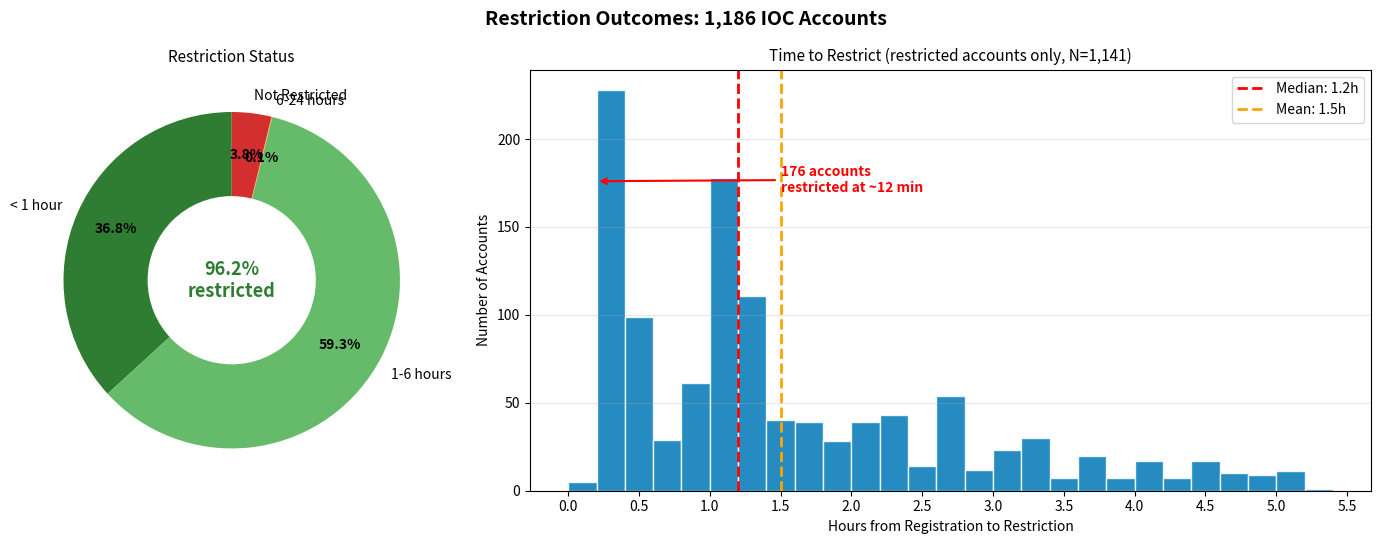

Reproduce this figure in Python. (Note: this script raises an exception after producing the figure.)
"""Restriction status and time-to-restrict plots."""

import matplotlib.pyplot as plt
import matplotlib.ticker as ticker
import numpy as np

OUT = '/Users/jcortes/projects/investigation-registration/assets'

# ── Data from Trino ──

# Bucketed summary
buckets = ['< 1 hour', '1-6 hours', '6-24 hours', 'Not Restricted']
counts  = [436, 703, 1, 45]  # pre-existing (1) grouped with <1hr
colors  = ['#2E7D32', '#66BB6A', '#FFA726', '#D32F2F']

# Detailed time-to-restrict (hours, count) — excluding outlier at 15.6h for histogram
hours = [0.1,0.2,0.3,0.4,0.5,0.6,0.7,0.8,0.9,
         1.0,1.1,1.2,1.3,1.4,1.5,1.6,1.7,1.8,1.9,
         2.0,2.1,2.2,2.3,2.4,2.5,2.6,2.7,2.8,2.9,
         3.0,3.1,3.2,3.3,3.4,3.5,3.6,3.7,3.8,3.9,
         4.0,4.1,4.2,4.3,4.4,4.5,4.6,4.7,4.8,4.9,5.0,5.1,5.2]
cnts  = [5,176,52,41,37,21,29,28,33,
         27,66,85,54,57,40,21,18,15,13,
         14,25,15,13,15,14,21,17,16,12,
         11,12,7,16,7,7,5,9,6,7,
         9,8,3,4,7,7,3,5,5,9,9,2,1]

# Expand to individual values for histogram
individual_hours = []
for h, c in zip(hours, cnts):
    individual_hours.extend([h] * c)

fig, (ax1, ax2) = plt.subplots(1, 2, figsize=(14, 5.5),
                                gridspec_kw={'width_ratios': [1, 2]})
fig.suptitle('Restriction Outcomes: 1,186 IOC Accounts', fontsize=14, fontweight='bold')

# ── Left: restriction status donut ──
wedges, texts, autotexts = ax1.pie(
    counts, labels=buckets, colors=colors, autopct='%1.1f%%',
    startangle=90, pctdistance=0.75, textprops={'fontsize': 10})
for t in autotexts:
    t.set_fontweight('bold')
centre_circle = plt.Circle((0, 0), 0.50, fc='white')
ax1.add_artist(centre_circle)
ax1.text(0, 0, f'96.2%\nrestricted', ha='center', va='center',
         fontsize=13, fontweight='bold', color='#2E7D32')
ax1.set_title('Restriction Status', fontsize=11)

# ── Right: time-to-restrict histogram ──
ax2.hist(individual_hours, bins=np.arange(0, 5.5, 0.2), color='#0077B5',
         edgecolor='white', alpha=0.85)
ax2.axvline(x=np.median(individual_hours), color='red', linestyle='--', linewidth=2,
            label=f'Median: {np.median(individual_hours):.1f}h')
ax2.axvline(x=np.mean(individual_hours), color='orange', linestyle='--', linewidth=2,
            label=f'Mean: {np.mean(individual_hours):.1f}h')

# Annotate the 12-minute spike
ax2.annotate(f'176 accounts\nrestricted at ~12 min',
             xy=(0.2, 176), xytext=(1.5, 170),
             arrowprops=dict(arrowstyle='->', color='red', lw=1.5),
             fontsize=10, color='red', fontweight='bold')

ax2.set_xlabel('Hours from Registration to Restriction')
ax2.set_ylabel('Number of Accounts')
ax2.set_title('Time to Restrict (restricted accounts only, N=1,141)', fontsize=11)
ax2.legend(fontsize=10)
ax2.grid(True, alpha=0.3, axis='y')
ax2.xaxis.set_major_locator(ticker.MultipleLocator(0.5))

plt.tight_layout()
plt.savefig(f'{OUT}/restriction_time_distribution.png', dpi=150, bbox_inches='tight')
print('Saved restriction_time_distribution.png')

# ── Cumulative restriction curve ──
fig2, ax3 = plt.subplots(figsize=(10, 5))
sorted_hours = sorted(individual_hours)
cumulative = np.arange(1, len(sorted_hours) + 1)
pct_cumulative = cumulative / 1186.0 * 100  # out of total 1186

ax3.plot(sorted_hours, pct_cumulative, color='#0077B5', linewidth=2.5)
ax3.axhline(y=50, color='gray', linestyle=':', alpha=0.5)
ax3.axhline(y=90, color='gray', linestyle=':', alpha=0.5)
ax3.axhline(y=96.2, color='#2E7D32', linestyle='--', alpha=0.7, label='Final: 96.2% restricted')

# Mark key percentiles
p50_idx = np.searchsorted(pct_cumulative, 50)
p90_idx = np.searchsorted(pct_cumulative, 90)
if p50_idx < len(sorted_hours):
    ax3.plot(sorted_hours[p50_idx], 50, 'ro', markersize=8)
    ax3.annotate(f'50% at {sorted_hours[p50_idx]:.1f}h',
                 xy=(sorted_hours[p50_idx], 50), xytext=(sorted_hours[p50_idx]+0.5, 45),
                 arrowprops=dict(arrowstyle='->', color='red'), fontsize=10, color='red')
if p90_idx < len(sorted_hours):
    ax3.plot(sorted_hours[p90_idx], 90, 'ro', markersize=8)
    ax3.annotate(f'90% at {sorted_hours[p90_idx]:.1f}h',
                 xy=(sorted_hours[p90_idx], 90), xytext=(sorted_hours[p90_idx]+0.5, 85),
                 arrowprops=dict(arrowstyle='->', color='red'), fontsize=10, color='red')

ax3.set_xlabel('Hours from Registration')
ax3.set_ylabel('% of IOC Accounts Restricted')
ax3.set_title('Cumulative Restriction Rate Over Time (N=1,186)', fontsize=13, fontweight='bold')
ax3.set_xlim(-0.1, 5.5)
ax3.set_ylim(0, 102)
ax3.legend(fontsize=10)
ax3.grid(True, alpha=0.3)

plt.tight_layout()
plt.savefig(f'{OUT}/cumulative_restriction_curve.png', dpi=150, bbox_inches='tight')
print('Saved cumulative_restriction_curve.png')
